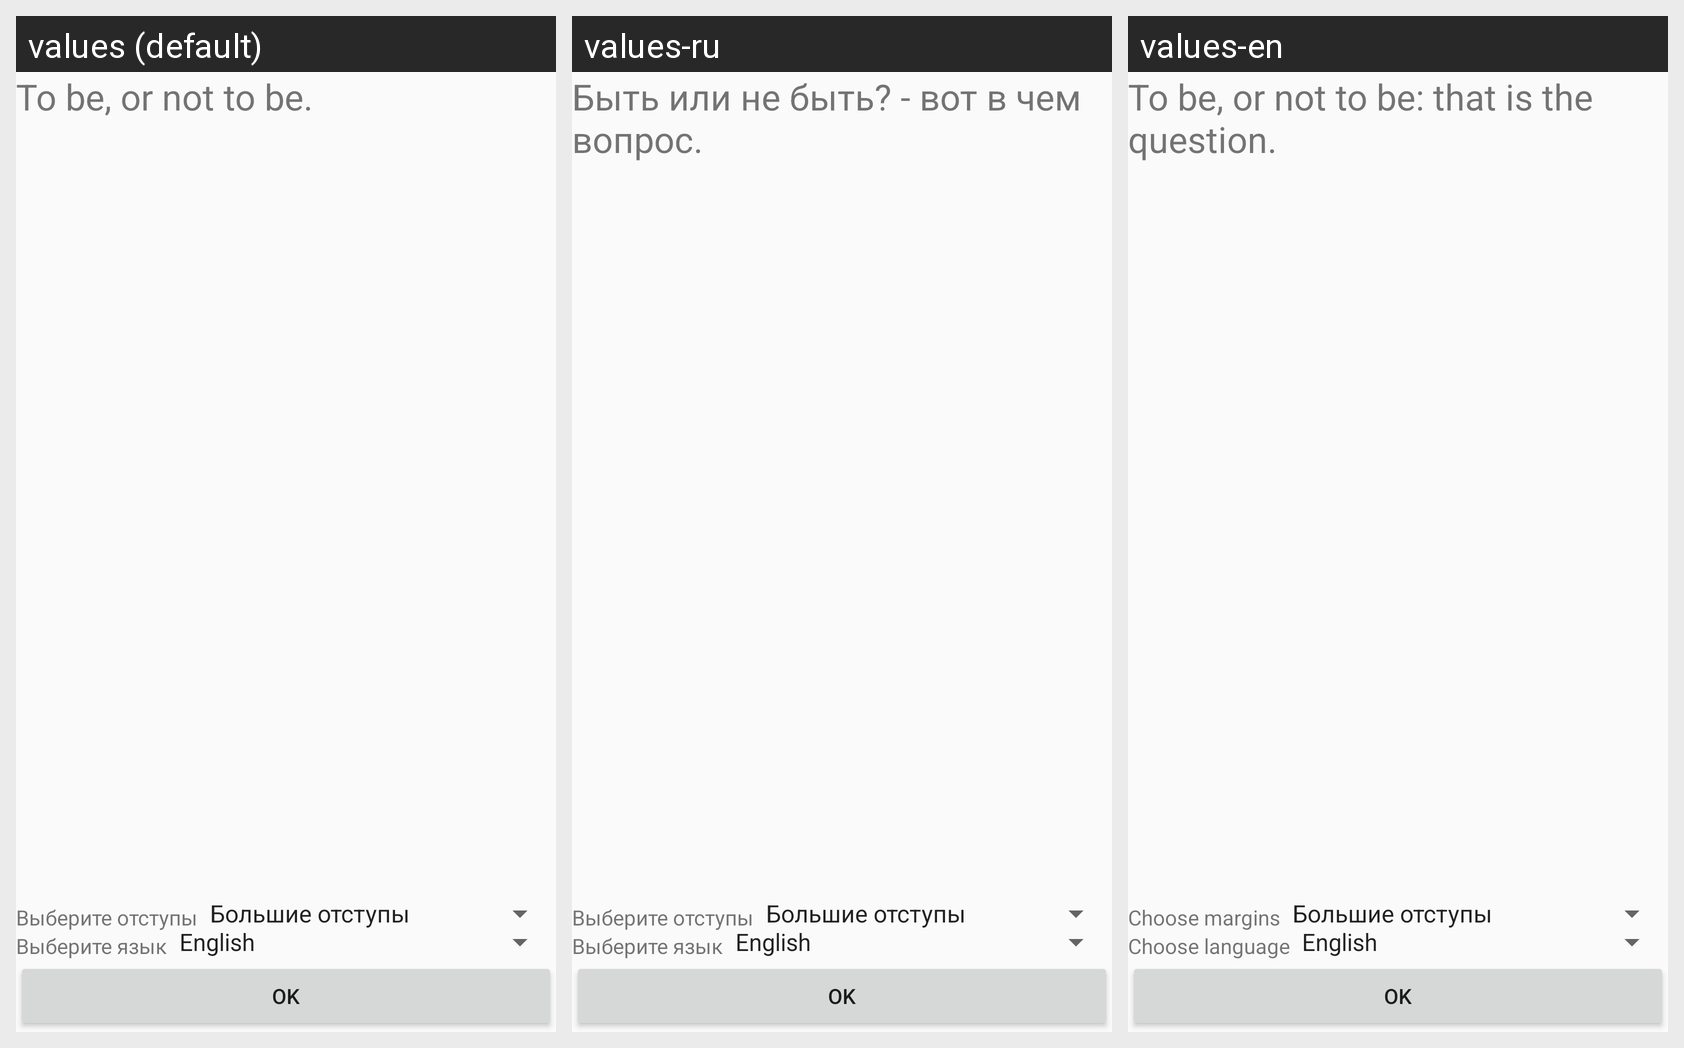

This grid shows one Android layout under several languages. Give, for every string resource on the screen, its name, the default text and each shown locale's text.
Android screen res/layout/activity_main.xml rendered under 3 locales, left to right: values (default), values-ru, values-en. Device: Nexus 5 (rendered at 1080×1920; each locale shown at half size, 540×960, under a caption strip naming it); theme AppTheme.
Strings drawn on this screen, with the default value and each locale's value (text and hints the layout hard-codes, and strings that could not be matched under every locale, appear in the picture but are not listed):

ok
  values: OK
  values-ru: OK
  values-en: OK

choose_language
  values: Выберите язык
  values-ru: Выберите язык
  values-en: Choose language

choose_margins
  values: Выберите отступы
  values-ru: Выберите отступы
  values-en: Choose margins

phrase
  values: To be, or not to be.
  values-ru: Быть или не быть? - вот в чем вопрос.
  values-en: To be, or not to be: that is the question.
